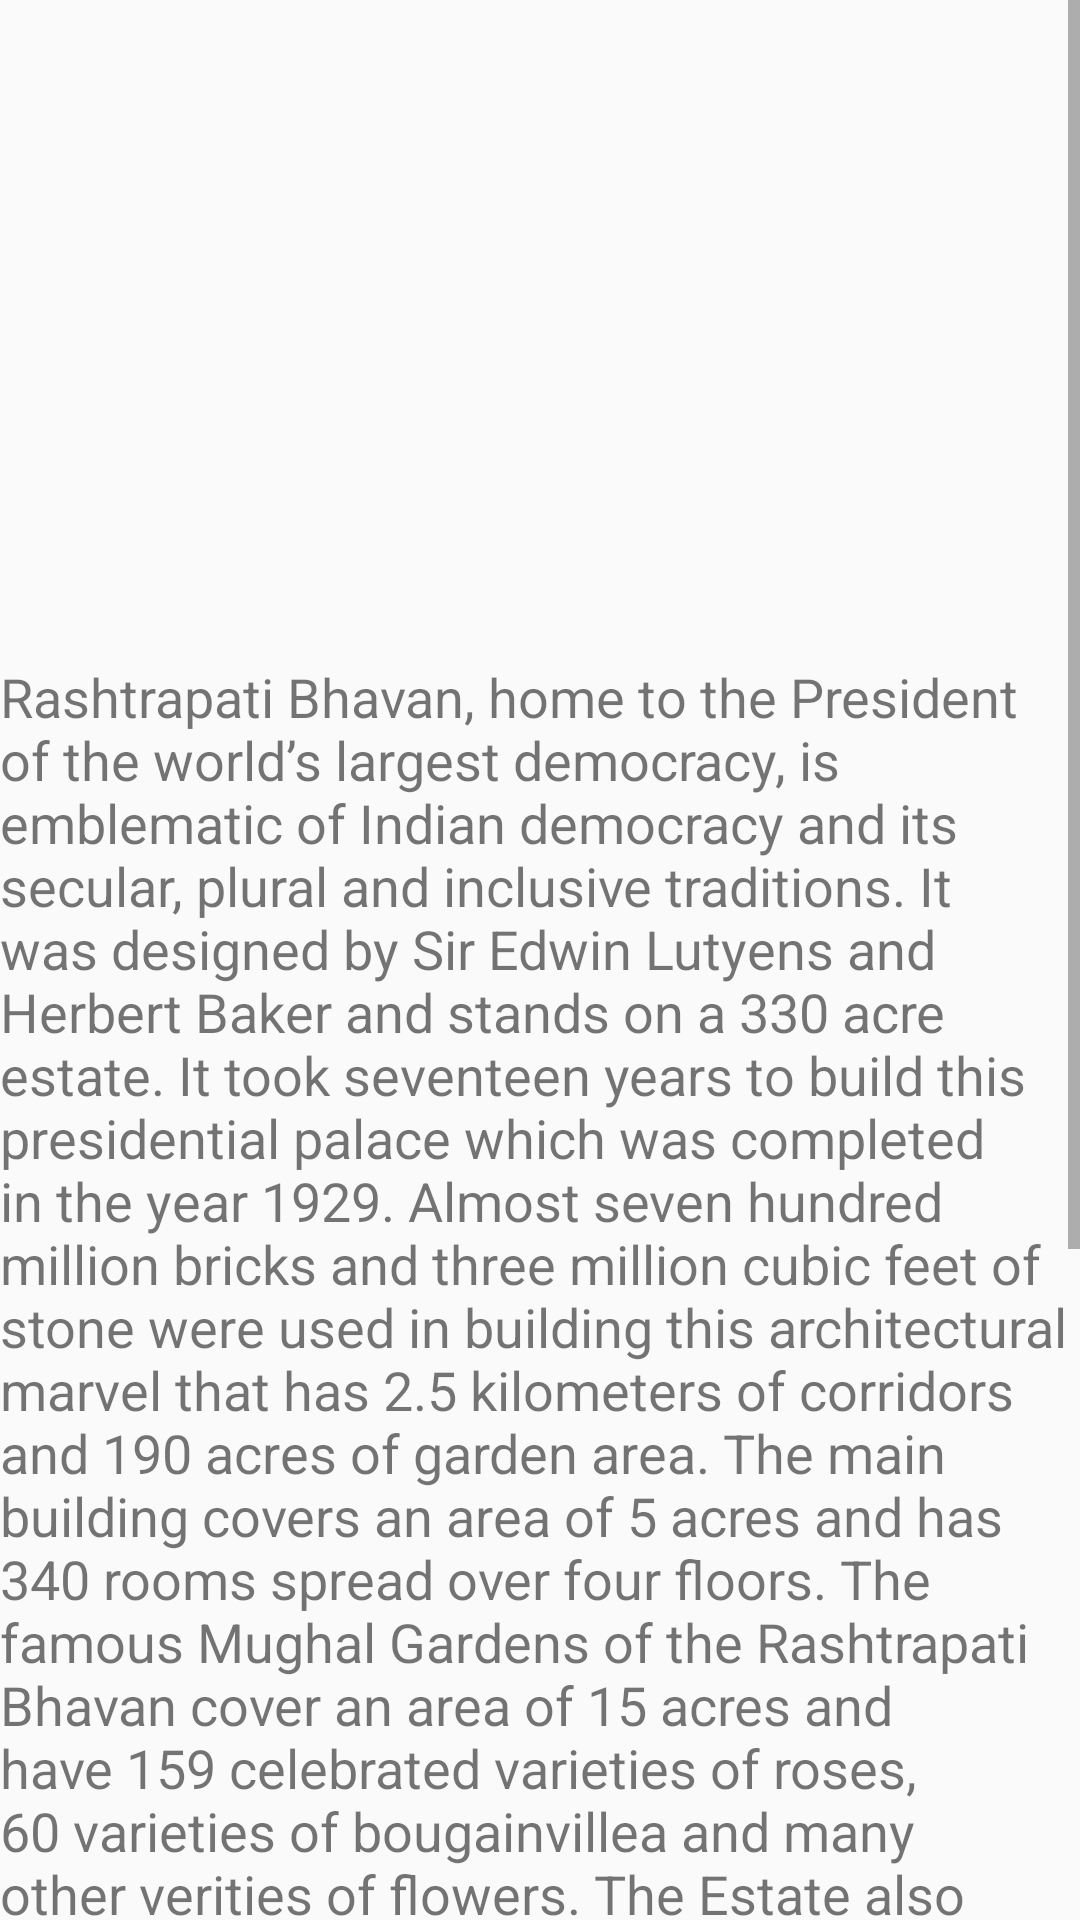

Write the Android layout XML for this screen, with the resource values it uses.
<!-- AndroidManifest.xml: application theme AppTheme -->
<!-- res/layout/activity_places6.xml -->
<?xml version="1.0" encoding="utf-8"?>
<ScrollView
    xmlns:android="http://schemas.android.com/apk/res/android"
    android:layout_width="match_parent"
    android:layout_height="match_parent"
    android:fillViewport="true">
    <LinearLayout
        xmlns:android="http://schemas.android.com/apk/res/android"
        xmlns:app="http://schemas.android.com/apk/res-auto"
        xmlns:tools="http://schemas.android.com/tools"
        android:layout_width="match_parent"
        android:layout_height="match_parent"
        android:orientation="vertical"
        tools:context="com.devarshi2.android.delhiguide.MainActivity"
        android:weightSum="1">

        <ImageView

            android:id="@+id/imageView"
            android:layout_width="match_parent"
            android:layout_height="200dp"
            android:src="@drawable/rashprathibhavan" />



        <TextView
            android:layout_width="wrap_content"
            android:layout_height="wrap_content"
            android:paddingTop="20dp"
            android:text="Rashtrapati Bhavan, home to the President of the world’s largest democracy, is emblematic of Indian democracy and its secular, plural and inclusive traditions. It was designed by Sir Edwin Lutyens and Herbert Baker and stands on a 330 acre estate. It took seventeen years to build this presidential palace which was completed in the year 1929. Almost seven hundred million bricks and three million cubic feet of stone were used in building this architectural marvel that has 2.5 kilometers of corridors and 190 acres of garden area. The main building covers an area of 5 acres and has 340 rooms spread over four floors. The famous Mughal Gardens of the Rashtrapati Bhavan cover an area of 15 acres and have 159 celebrated varieties of roses, 60 varieties of bougainvillea and many other verities of flowers. The Estate also has a state-of-the-art Rashtrapati Bhavan Museum Complex (RBMC) comprising the Clock Tower, the Stables and the Garages showcasing past as well as current presidencies, the regal ceremonies, and the rich flora and fauna of Rashtrapati Bhavan, amongst other things. The RBMC was inaugurated by President Pranab Mukherjee on 25th July, 2016."
            android:textSize="18sp" />
        <TextView
            android:layout_width="wrap_content"
            android:layout_height="wrap_content"
            android:paddingTop="20dp"
            android:textSize="18sp"
            android:text="For the convenience of the general public, Delhi Tourism has extended the facility of Ho-Ho Buses to the Rashtrapati Bhavan."/>
        <TextView
            android:layout_width="wrap_content"
            android:layout_height="wrap_content"
            android:paddingTop="20dp"
            android:textSize="18sp"
            android:text="For tourists desirous of visiting Rashtrapati Bhavan, prior online booking may be made."/>
    </LinearLayout>
</ScrollView>
<!-- resources referenced by this layout -->
<resources>
  <style name="AppTheme" parent="Theme.AppCompat.Light.DarkActionBar">
          <item name="colorPrimary">@color/primary_color</item>
          <item name="colorPrimaryDark">@color/primary_dark_color</item>
      </style>
  <color name="primary_color">#4A312A</color>
  <color name="primary_dark_color">#2F1D1A</color>
</resources>
